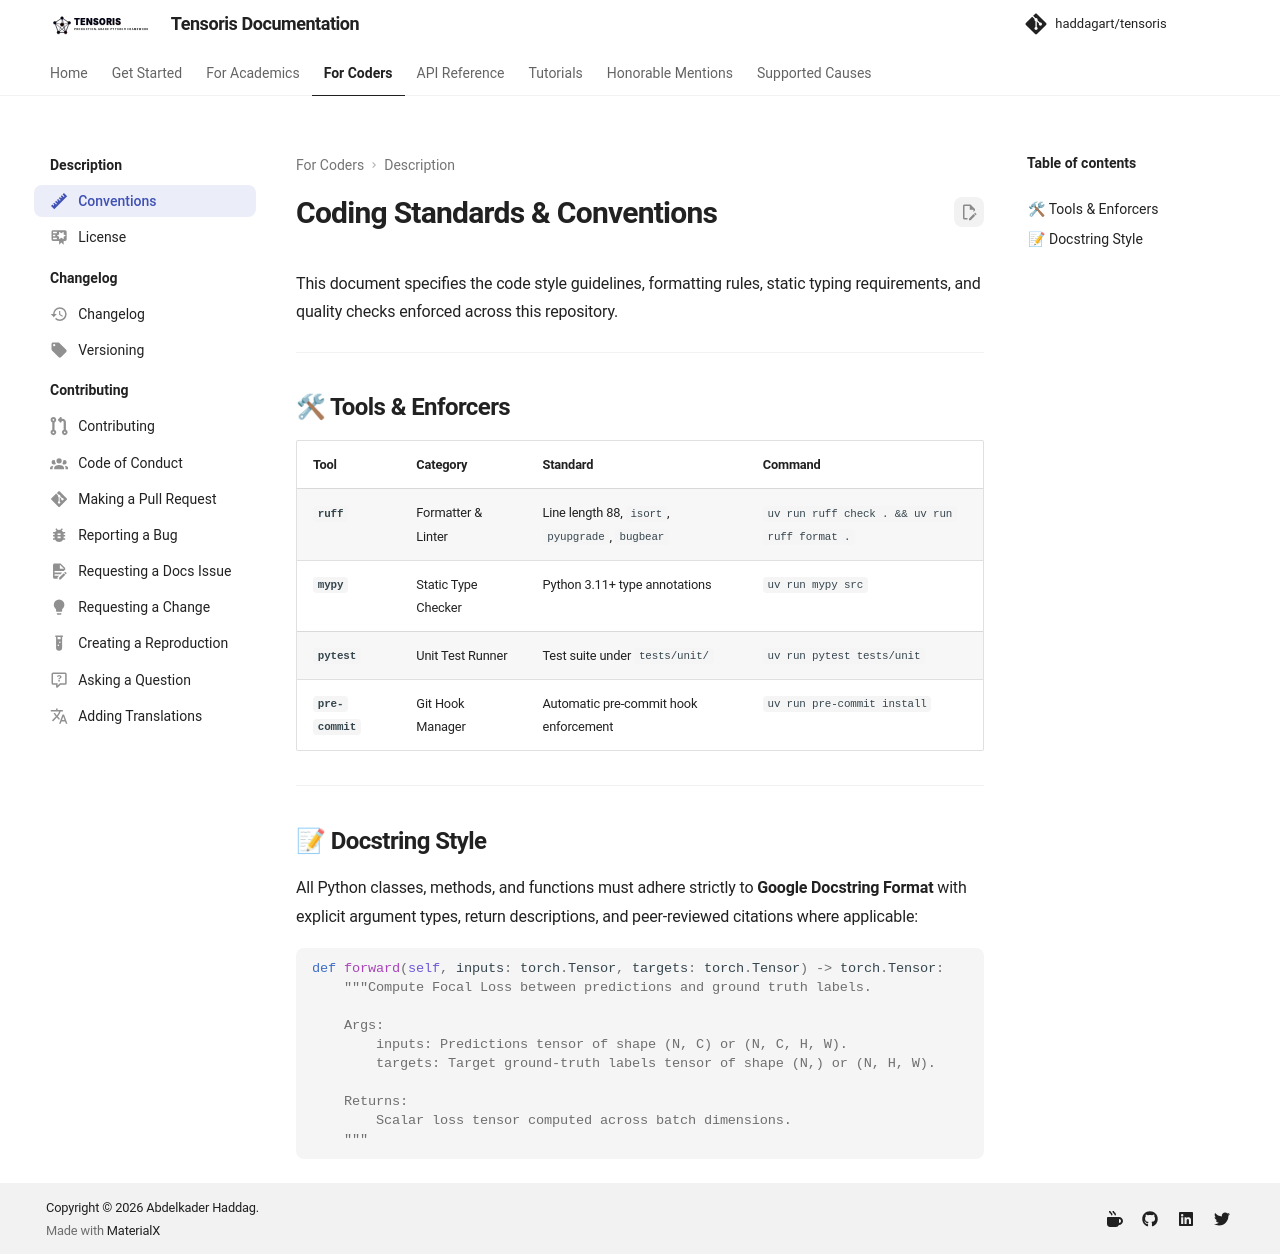

repository: haddagart/tensoris · page: 1.0.0/coders/conventions/index.html · generator: mkdocs

---
icon: material/ruler
---

# Coding Standards & Conventions

This document specifies the code style guidelines, formatting rules, static typing requirements, and quality checks enforced across this repository.

---

## 🛠 Tools & Enforcers

| Tool | Category | Standard | Command |
| :--- | :--- | :--- | :--- |
| **`ruff`** | Formatter & Linter | Line length 88, `isort`, `pyupgrade`, `bugbear` | `uv run ruff check . && uv run ruff format .` |
| **`mypy`** | Static Type Checker | Python 3.11+ type annotations | `uv run mypy src` |
| **`pytest`** | Unit Test Runner | Test suite under `tests/unit/` | `uv run pytest tests/unit` |
| **`pre-commit`** | Git Hook Manager | Automatic pre-commit hook enforcement | `uv run pre-commit install` |

---

## 📝 Docstring Style

All Python classes, methods, and functions must adhere strictly to **Google Docstring Format** with explicit argument types, return descriptions, and peer-reviewed citations where applicable:

```python
def forward(self, inputs: torch.Tensor, targets: torch.Tensor) -> torch.Tensor:
    """Compute Focal Loss between predictions and ground truth labels.

    Args:
        inputs: Predictions tensor of shape (N, C) or (N, C, H, W).
        targets: Target ground-truth labels tensor of shape (N,) or (N, H, W).

    Returns:
        Scalar loss tensor computed across batch dimensions.
    """
```
